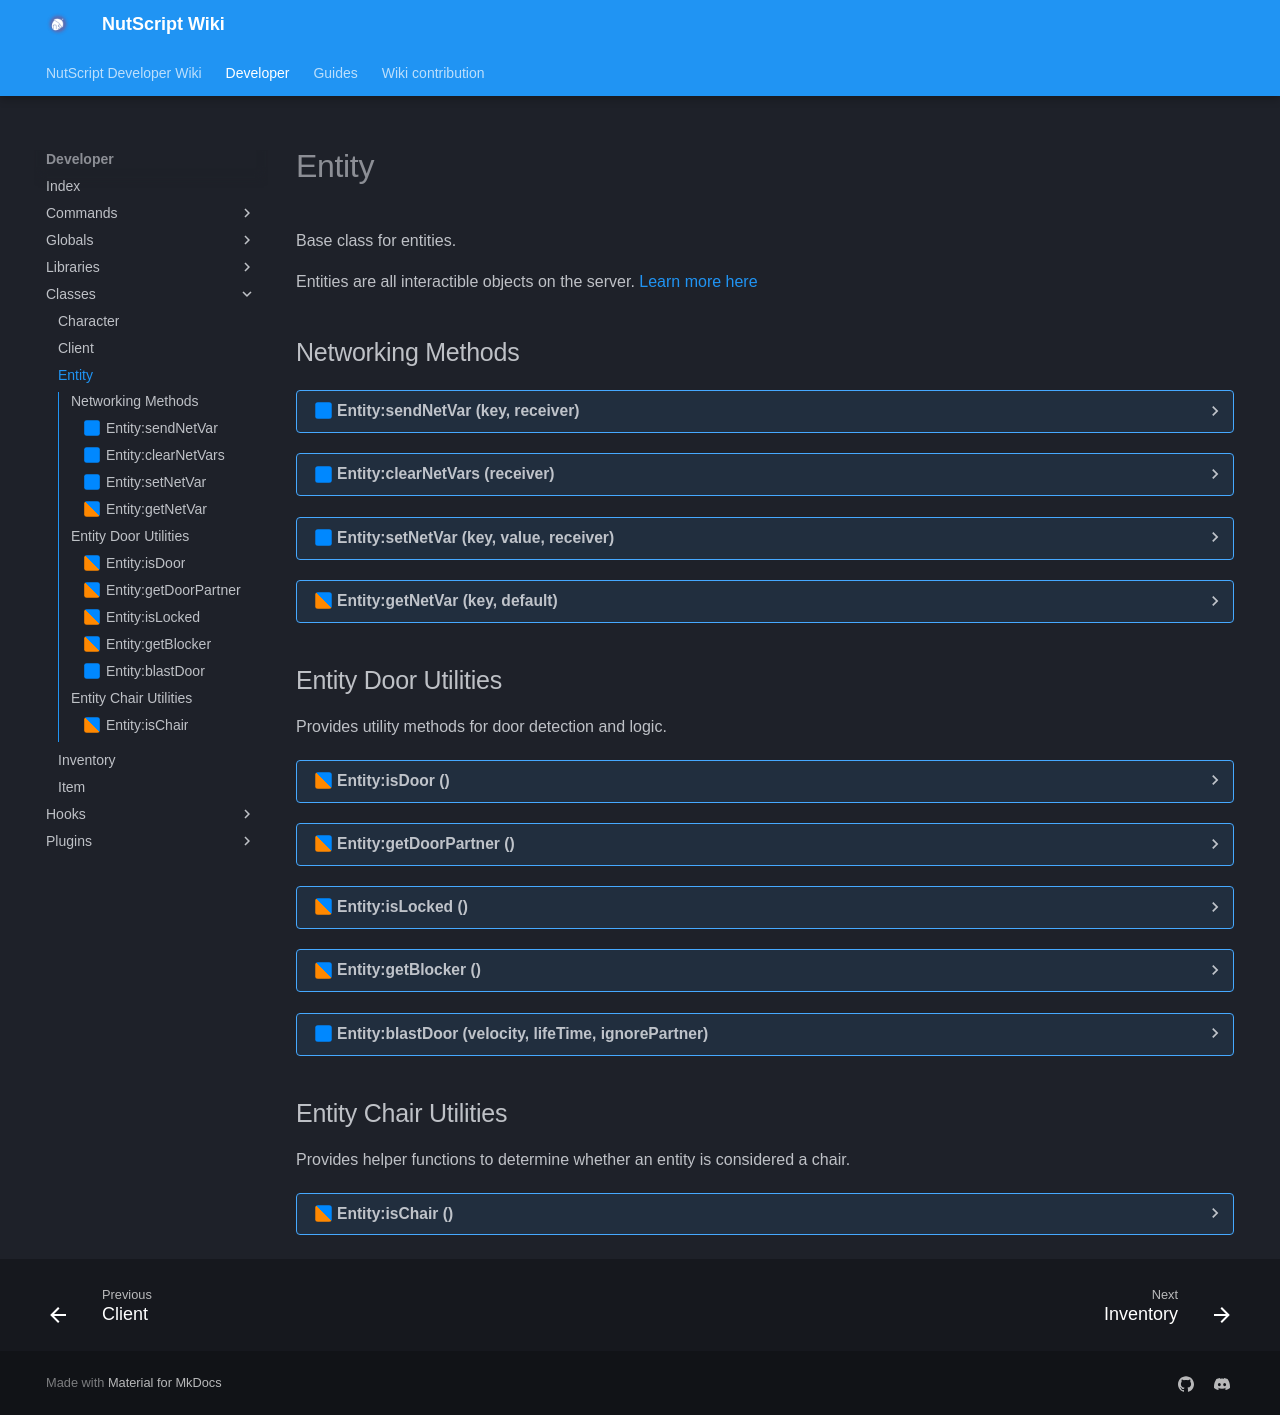

repository: NutScript/NutScript-Wiki · page: developer/classes/entity/index.html · generator: mkdocs

# Entity
Base class for entities.

Entities are all interactible objects on the server. [Learn more here](https://wiki.facepunch.com/gmod/ENTITY)
## Networking Methods

??? realm-server "<a id=Entity:sendNetVar></a>Entity:sendNetVar (key, receiver)"
    ##### sv_Entity:sendNetVar {#entitysendnetvar}
    Sends a network variable from an entity to a specific receiver.
    <h3>Parameters:</h3>
    <span class="types"><a class="type" href="https://www.lua.org/manual/5.1/manual.html#5.4">string</a></span>
    <span class="parameter">key</span>
     Name of the variable

    <span class="types"><span class="type">Client</span></span>
    <span class="parameter">receiver</span>
     Client or list of clients to receive the data



??? realm-server "<a id=Entity:clearNetVars></a>Entity:clearNetVars (receiver)"
    ##### sv_Entity:clearNetVars {#entityclearnetvars}
    Clears all network variables associated with this entity.  Notifies the client(s) to remove them.
    <h3>Parameters:</h3>
    <span class="types"><span class="type">Client</span></span>
    <span class="parameter">receiver</span>
     Client or list of clients to receive deletion info



??? realm-server "<a id=Entity:setNetVar></a>Entity:setNetVar (key, value, receiver)"
    ##### sv_Entity:setNetVar {#entitysetnetvar}
    Sets a network variable on the entity and notifies the receiver.
    <h3>Parameters:</h3>
    <span class="types"><a class="type" href="https://www.lua.org/manual/5.1/manual.html#5.4">string</a></span>
    <span class="parameter">key</span>
     Variable name

    <span class="types">vararg</span>
    <span class="parameter">value</span>
     Variable value

    <span class="types"><span class="type">Client</span></span>
    <span class="parameter">receiver</span>
    <em><ins>`optional`</ins></em>
     Client or list of clients to receive update



??? realm-shared "<a id=Entity:getNetVar></a>Entity:getNetVar (key, default)"
    ##### sh_Entity:getNetVar {#entitygetnetvar}
    Retrieves a networked variable from the entity.
	 The clientside version of the function can only return data that was previously networked to the client.
	 Returns a default value if the variable is not set.
    <h3>Parameters:</h3>
    <span class="types"><a class="type" href="https://www.lua.org/manual/5.1/manual.html#5.4">string</a></span>
    <span class="parameter">key</span>
     The variable name

    <span class="types">vararg</span>
    <span class="parameter">default</span>
    <em><ins>`optional`</ins></em>
     A fallback value to return if the key is not present


    <h3>Returns:</h3>
    <span class="types"><span class="type">vararg</span></span>
    The stored value or the default



## Entity Door Utilities

Provides utility methods for door detection and logic.
??? realm-shared "<a id=Entity:isDoor></a>Entity:isDoor ()"
    ##### sh_Entity:isDoor {#entityisdoor}
    Checks if an entity is a door by comparing its class.
    <h3>Returns:</h3>
    <span class="types"><span class="type">bool</span></span>
    True if the entity is a door



??? realm-shared "<a id=Entity:getDoorPartner></a>Entity:getDoorPartner ()"
    ##### sh_Entity:getDoorPartner {#entitygetdoorpartner}
    Returns the door's partner entity (slave or parent).
    <h3>Returns:</h3>
    <span class="types"><a class="type" href="../../classes/entity#">entity</a></span>
    The partner door entity if found


     <h4>Or</h4>
    <span class="types"><span class="type">nil</span></span>
    If the door has no partner



??? realm-shared "<a id=Entity:isLocked></a>Entity:isLocked ()"
    ##### sh_Entity:isLocked {#entityislocked}
    Checks if the door or vehicle is locked.
	 Reads from the entity's internal save table.
    <h3>Returns:</h3>
    <span class="types"><span class="type">bool</span></span>
    <code>True</code> if the entity is locked, <code>false</code> otherwise


     <h4>Or</h4>
    <span class="types"><span class="type">nil</span></span>
    If no lock data is available



??? realm-shared "<a id=Entity:getBlocker></a>Entity:getBlocker ()"
    ##### sh_Entity:getBlocker {#entitygetblocker}
    Returns the entity that is blocking the door's sequence.
	 Typically another entity preventing the door from moving.
    <h3>Returns:</h3>
    <span class="types"><a class="type" href="../../classes/entity#">entity</a></span>
    Blocker entity if present


     <h4>Or</h4>
    <span class="types"><span class="type">nil</span></span>
    If no blocker is present



??? realm-server "<a id=Entity:blastDoor></a>Entity:blastDoor (velocity, lifeTime, ignorePartner)"
    ##### sv_Entity:blastDoor {#entityblastdoor}
    Simulates the door being blasted open by replacing it with a physics dummy.
	 The original door is hidden and later restored. Optionally applies to a partner door.
    <h3>Parameters:</h3>
    <span class="types"><span class="type">Vector</span></span>
    <span class="parameter">velocity</span>
    <em><ins>`optional`</ins></em>
     Velocity applied to the dummy object

    <span class="types"><span class="type">number</span></span>
    <span class="parameter">lifeTime</span>
    <em><ins>`optional. default`: `120`</ins></em>
     Duration in seconds before restoring the door

    <span class="types"><span class="type">boolean</span></span>
    <span class="parameter">ignorePartner</span>
    <em><ins>`optional. default`: `false`</ins></em>
     If true, skips blasting the partner door


    <h3>Returns:</h3>
    <span class="types"><a class="type" href="../../classes/entity#">entity</a></span>
    The created dummy physics entity replacing the door



## Entity Chair Utilities

Provides helper functions to determine whether an entity is considered a chair.
??? realm-shared "<a id=Entity:isChair></a>Entity:isChair ()"
    ##### sh_Entity:isChair {#entityischair}
    Whether or not a vehicle is a chair by checking its model with the chair list.
    <h3>Returns:</h3>
    <span class="types"><span class="type">bool</span></span>
    True if the entity is a chair
